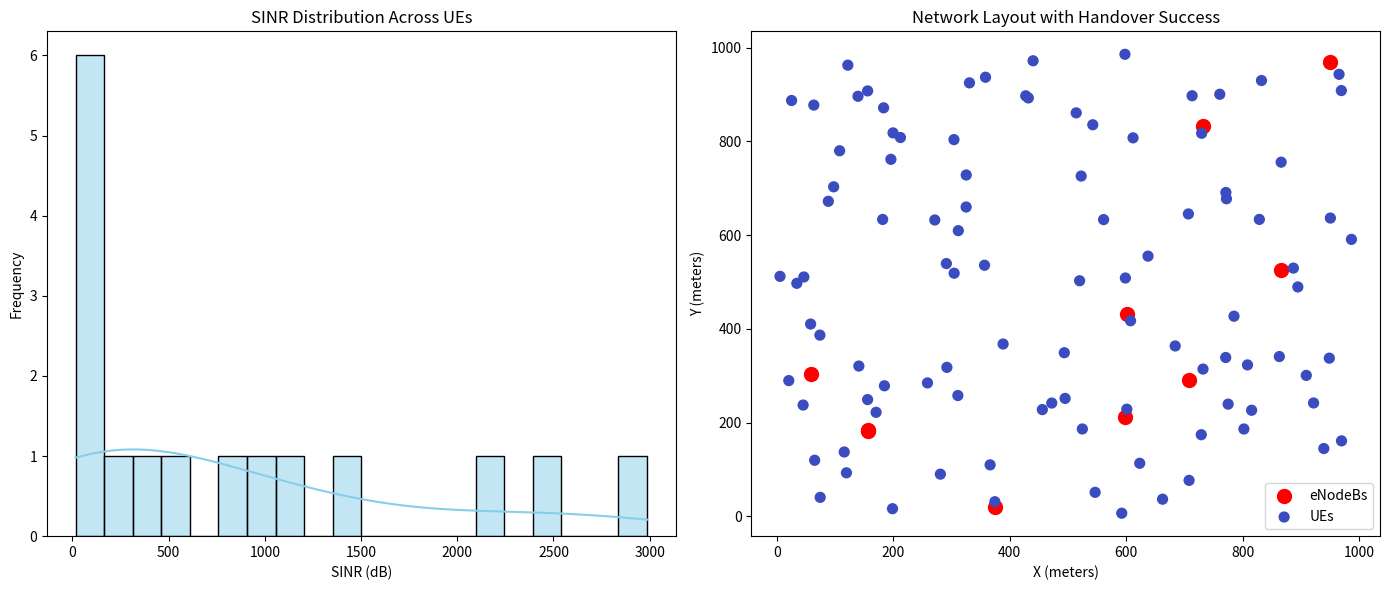

Recreate this plot in Python.
import numpy as np
import pandas as pd
import matplotlib.pyplot as plt
import seaborn as sns
from scipy.spatial import distance

# Constants
NUM_ENODEBS = 10 # Number of eNodeBs
NUM_UES = 100 # Number of User Equipments
AREA_SIZE = 1000 # Size of the area (1000m x 1000m)
TX_POWER = 52 # Transmission power in dBm
NOISE_POWER = -174 # Noise power in dBm/Hz
BANDWIDTH = 20e6 # Bandwidth in Hz


def generate_positions(num_points, area_size):
    """Generate random positions for eNodeBs or UEs within the simulation area."""
    np.random.seed(42)
    x = np.random.uniform(0, area_size, num_points)
    y = np.random.uniform(0, area_size, num_points)
    return np.column_stack((x, y))

def calculate_path_loss(distance, frequency=2600e6):
    """Calculate path loss using the COST-231 Hata model (urban area)."""
    # Frequency in MHz, distance in meters
    return 128.1 + 37.6 * np.log10(distance / 1000)

def calculate_shadowing(num_points):
    """Generate log-normal shadowing with 8 dB standard deviation."""
    return np.random.lognormal(0, 8, num_points)

def calculate_sinr(enodeb_positions, ue_positions, tx_power, noise_power, bandwidth):
    """Calculate SINR for each UE based on distances and interference."""
    sinr_values = []
    received_powers = []
    
    for ue_pos in ue_positions:
        distances = [distance.euclidean(ue_pos, enodeb_pos) for enodeb_pos in enodeb_positions]
        path_losses = np.array([calculate_path_loss(d) for d in distances], dtype=int)
        shadowing = calculate_shadowing(len(enodeb_positions))
        
        # Received power from each eNodeB
        rx_powers = tx_power - path_losses + shadowing
        strongest_signal_idx = np.argmax(rx_powers)
        signal = rx_powers[strongest_signal_idx]
        
        # Interference from other eNodeBs
        interference = np.sum(10**(np.array(rx_powers) / 10)) - 10**(signal / 10)
        noise = noise_power + 10 * np.log10(bandwidth)
        
        # SINR calculation
        sinr = 10 * np.log10(10**(signal / 10) / (interference + 10**(noise / 10)))
        sinr_values.append(sinr)
        received_powers.append(signal)
    
    return np.array(sinr_values), np.array(received_powers)

def perform_handovers(sinr_values, threshold=-10):
    """Determine handover decisions based on SINR threshold."""
    handover_attempts = (sinr_values < threshold).astype(int)
    handover_success = handover_attempts * np.random.binomial(1, 0.95, len(handover_attempts))
    return handover_attempts, handover_success

def plot_results(enodeb_positions, ue_positions, sinr_values, handover_success):
    """Visualize SINR distribution and handover success rate."""
    fig, (ax1, ax2) = plt.subplots(1, 2, figsize=(14, 6))
    
    # SINR Distribution
    sns.histplot(sinr_values, bins=20, kde=True, ax=ax1, color='skyblue')
    ax1.set_title('SINR Distribution Across UEs')
    ax1.set_xlabel('SINR (dB)')
    ax1.set_ylabel('Frequency')
    
    # Network Layout with Handover Success
    ax2.scatter(enodeb_positions[:, 0], enodeb_positions[:, 1], c='red', label='eNodeBs', s=100)
    ax2.scatter(ue_positions[:, 0], ue_positions[:, 1], c=handover_success, cmap='coolwarm', label='UEs', s=50)
    ax2.set_title('Network Layout with Handover Success')
    ax2.set_xlabel('X (meters)')
    ax2.set_ylabel('Y (meters)')
    ax2.legend()
    
    plt.tight_layout()
    plt.show()

def main():
    """Main function to run the LTE network simulation."""
    # Generate positions
    enodeb_positions = generate_positions(NUM_ENODEBS, AREA_SIZE)
    ue_positions = generate_positions(NUM_UES, AREA_SIZE)
    
    # Calculate SINR and received powers
    sinr_values, received_powers = calculate_sinr(enodeb_positions, ue_positions, TX_POWER, NOISE_POWER, BANDWIDTH)
    
    # Perform handover analysis
    handover_attempts, handover_success = perform_handovers(sinr_values)
    
    # Output key statistics
    print(f"Average SINR: {np.mean(sinr_values):.2f} dB")
    print(f"Handover Success Rate: {np.mean(handover_success/handover_attempts)*100:.2f}%")
    
    # Plot results
    plot_results(enodeb_positions, ue_positions, sinr_values, handover_success)

if __name__ == "__main__":
    main()